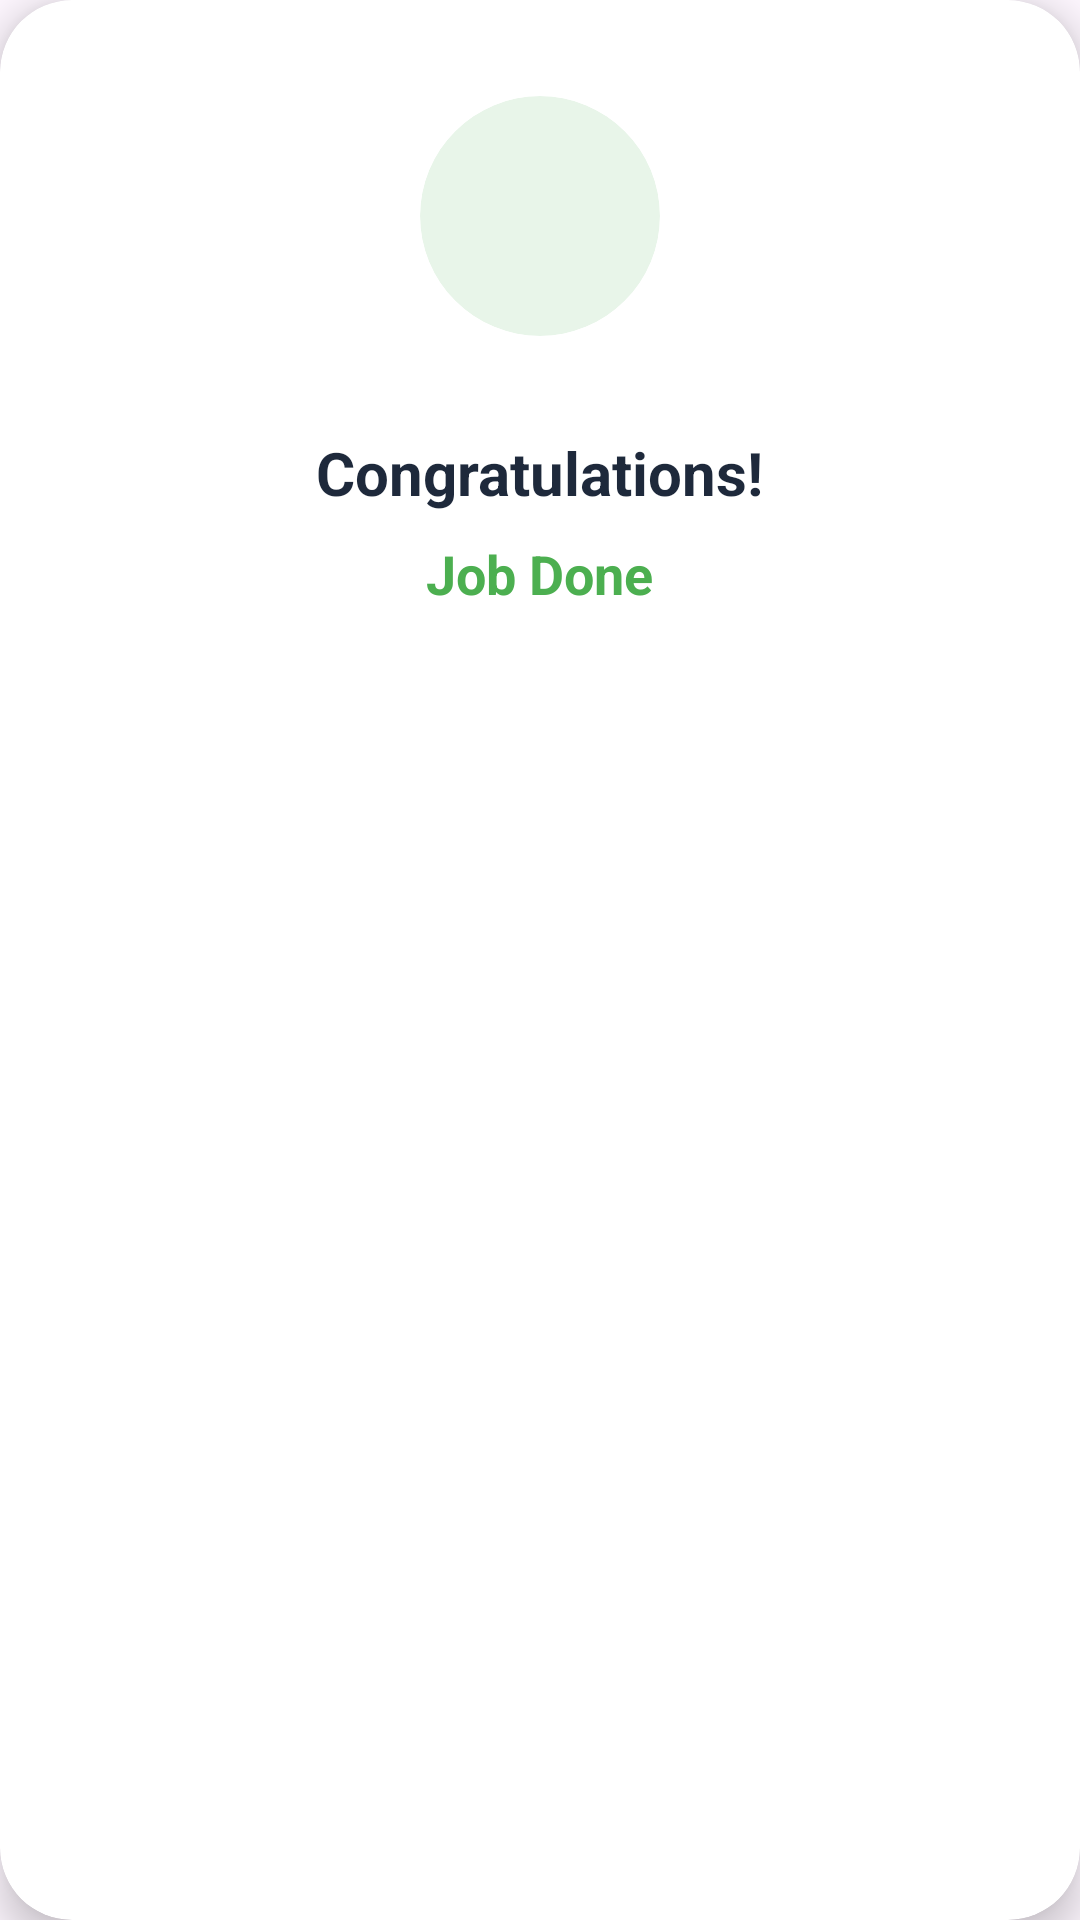

The Android layout XML behind this screen, and the referenced resources:
<!-- AndroidManifest.xml: application theme Theme.CareCrew -->
<!-- res/layout/dialog_job_done.xml -->
<?xml version="1.0" encoding="utf-8"?>
<com.google.android.material.card.MaterialCardView xmlns:android="http://schemas.android.com/apk/res/android"
    xmlns:app="http://schemas.android.com/apk/res-auto"
    android:layout_width="280dp"
    android:layout_height="wrap_content"
    app:cardBackgroundColor="#FFFFFF"
    app:cardCornerRadius="24dp"
    app:cardElevation="8dp"
    app:strokeWidth="0dp">

    <LinearLayout
        android:layout_width="match_parent"
        android:layout_height="wrap_content"
        android:gravity="center"
        android:orientation="vertical"
        android:padding="32dp">

        <com.google.android.material.card.MaterialCardView
            android:layout_width="80dp"
            android:layout_height="80dp"
            app:cardCornerRadius="40dp"
            app:cardElevation="0dp"
            app:cardBackgroundColor="#E8F5E9"
            app:strokeWidth="0dp">
            <ImageView
                android:layout_width="48dp"
                android:layout_height="48dp"
                android:layout_gravity="center"
                android:src="@drawable/ic_home"
                app:tint="#4CAF50" />
        </com.google.android.material.card.MaterialCardView>

        <TextView
            android:id="@+id/tvDialogTitle"
            android:layout_width="wrap_content"
            android:layout_height="wrap_content"
            android:layout_marginTop="32dp"
            android:text="Congratulations!"
            android:textColor="#1E293B"
            android:textSize="20sp"
            android:textStyle="bold" />

        <TextView
            android:id="@+id/tvDialogSubtitle"
            android:layout_width="wrap_content"
            android:layout_height="wrap_content"
            android:layout_marginTop="8dp"
            android:text="Job Done"
            android:textColor="#4CAF50"
            android:textSize="18sp"
            android:textStyle="bold" />

    </LinearLayout>
</com.google.android.material.card.MaterialCardView>
<!-- resources referenced by this layout -->
<resources>
  <style name="Theme.CareCrew" parent="Base.Theme.CareCrew" />
  <style name="Base.Theme.CareCrew" parent="Theme.Material3.DayNight.NoActionBar">
          
          
      </style>
</resources>
